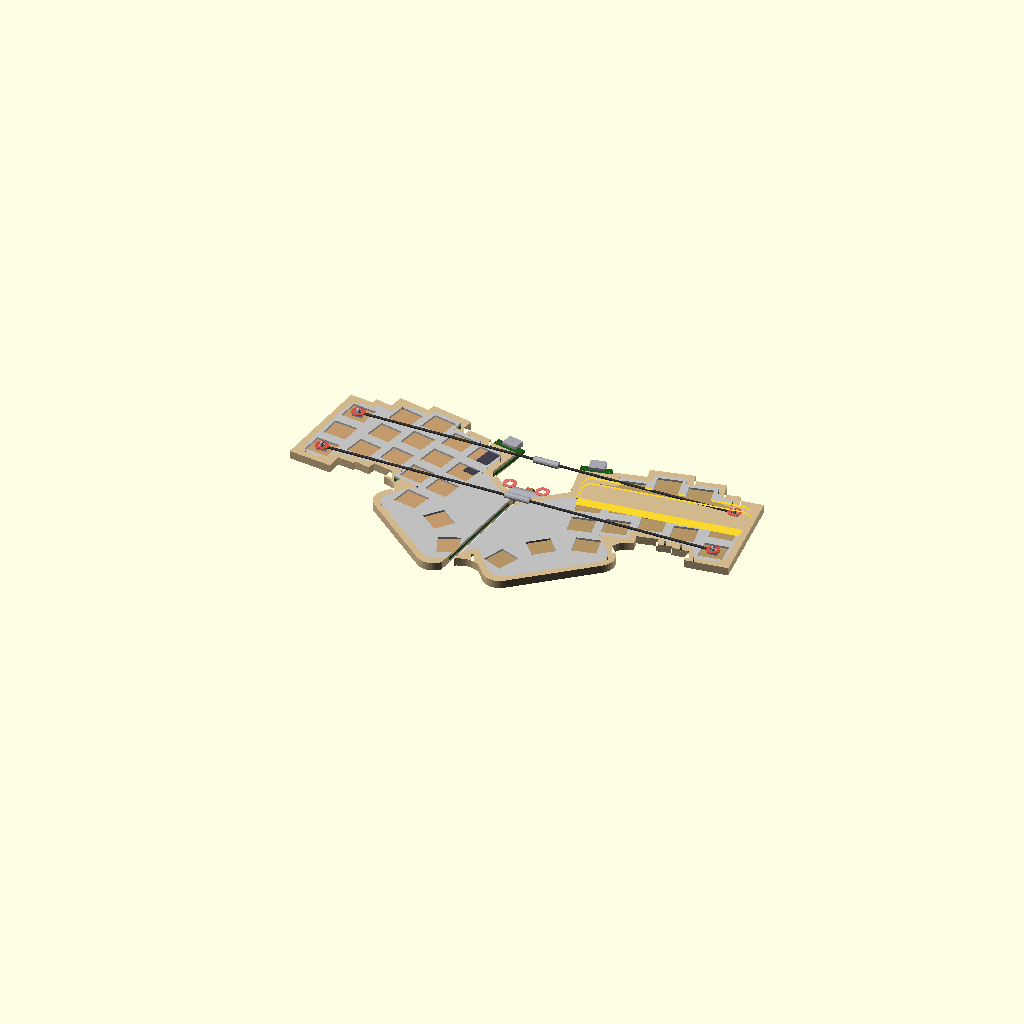
Cell 1: rendered with the file's own defaults.
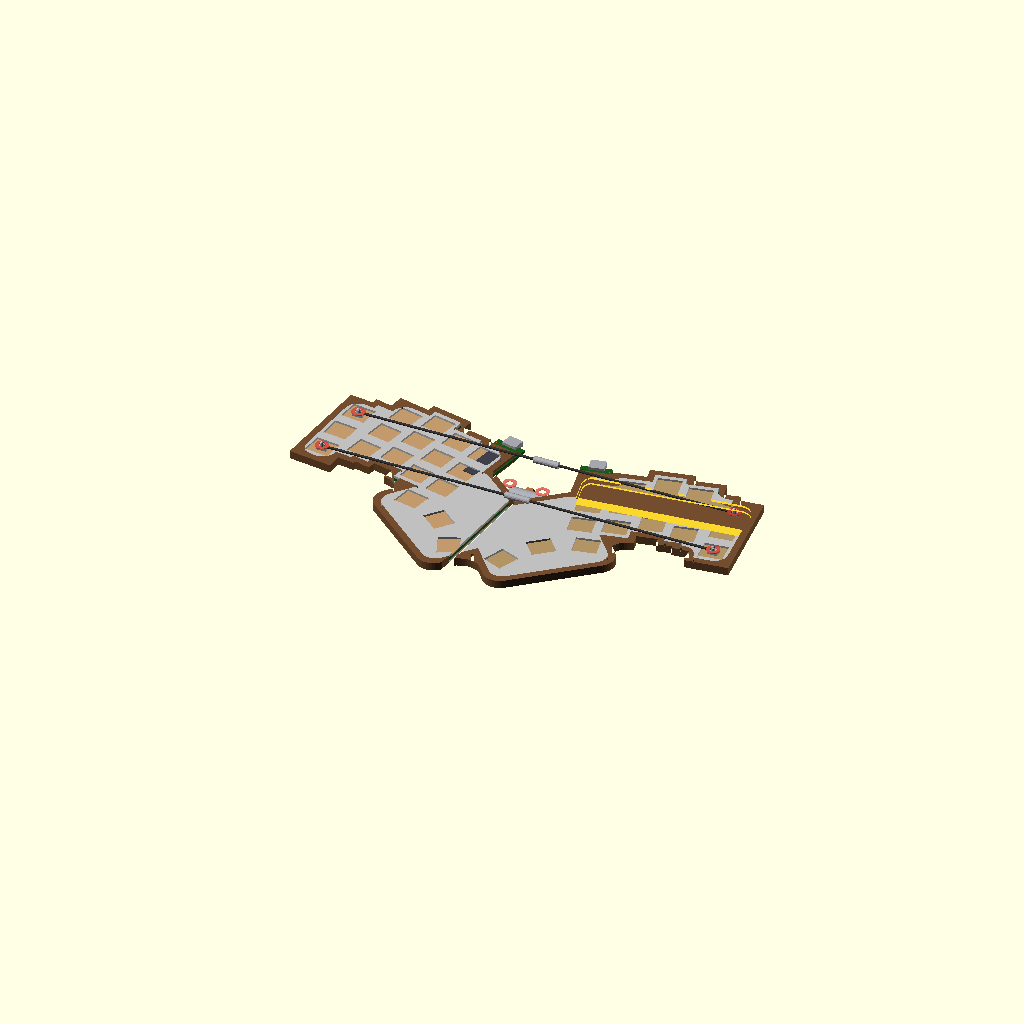
Cell 2 — preset "23".
All cells are drawn from one camera (rotation 55°, 0°, 25°, orthographic, colour scheme Cornfield), so only the parameter changes between them.
Source of the model, builds/ergogen_xyz/assembly.scad:
// Full keyboard assembly — open in OpenSCAD
// Open with: openscad assembly.scad
// Rotate, zoom, and inspect all components interactively.
//
// ---- Toggle options ----
show_cables  = true;   // turnbuckle cables with clevis pins
show_hinge   = true;   // ball joint hinge at center
show_battery = true;   // LiPo battery along edge

// ---- Fold angle ----
// 0   = flat (open, working position)
// 90  = half folded
// 160 = max fold (ball joint limit)
// Use the OpenSCAD Customizer (View → Hide Customizer to toggle)
fold_angle = 0;  // [0:5:160]

// Layer stack (bottom to top) — total 4.8mm:
//   0.0mm — bamboo frame (4.8mm, surrounds board, 4mm wall)
//   0.0mm — bottom plate (1.0mm)
//   1.0mm — cork gasket (0.5mm)
//   1.5mm — PCB (1.6mm)
//   3.1mm — cork gasket (0.5mm)
//   3.6mm — switch plate (1.2mm)
// Total assembled thickness: 4.8mm

// Colors
frame_color   = [0.82, 0.72, 0.55];  // bamboo
plate_color   = [0.75, 0.75, 0.75];  // aluminum
pcb_color     = [0.10, 0.35, 0.10];  // green PCB
cork_color    = [0.76, 0.60, 0.42];  // natural cork
steel_color   = [0.65, 0.65, 0.68];  // stainless steel
bearing_color = [0.50, 0.50, 0.55];  // bearing metal
black_color   = [0.15, 0.15, 0.15];  // black plastic
copper_color  = [0.72, 0.45, 0.20];  // copper/gold
cable_color   = [0.20, 0.20, 0.20];  // black cable
pin_color     = [0.70, 0.70, 0.72];  // steel clevis pin
red_color     = [0.85, 0.20, 0.20];  // connection point highlight
battery_color = [0.25, 0.25, 0.30];  // LiPo battery

// Board bounding box [cx, cy, xmin, xmax, ymin, ymax]
board = [119.1920064, -6.457915768651681, -9.054784797449486, 247.43879759744948, -69.98934543730336, 57.073513899999995];

// Key positions for cables and hinge
hinge_pos    = [119.1920064, 11.1102032];
cable_top    = [4.6310351, 37.7167537, 233.7529777, 37.7167537];    // [lx, ly, rx, ry]
cable_bottom = [0, 0, 238.3840128, 0];
mcu_left     = [89.6062418, 31.6950076, -12];     // [x, y, rotation]
mcu_right    = [148.77777099999997, 31.6950076, 12];

// Hinge/fold axis
hinge_x = hinge_pos[0];
hinge_y = hinge_pos[1];
hinge_z = 2.4;  // midpoint of 4.8mm stack

// ---- Module: nice!nano MCU ----
module nice_nano(pos, rot) {
  translate([pos[0], pos[1], 1.5])  // sits on cork gasket above bottom plate
    rotate([0, 0, rot]) {
      color(pcb_color)
        translate([-9.15, -17, 0])
          cube([18.3, 34.0, 1.6]);
      color(steel_color)
        translate([-4.5, 14, 0])
          cube([9, 7.5, 3.2]);
      color(black_color)
        translate([-3.5, -5, 1.6])
          cube([7, 7, 0.8]);
      for (side = [-7.62, 7.62]) {
        color(copper_color)
          for (i = [0:11]) {
            translate([side, -15 + i*2.54, -0.5])
              cylinder(h=2.6, d=0.64, $fn=8);
          }
      }
    }
}

// ---- Module: LiPo battery (along board edge near MCU) ----
module lipo_battery(pos, rot) {
  // 301230 LiPo: 30x12x3mm (fits along edge)
  translate([pos[0], pos[1], 1.0])
    rotate([0, 0, rot]) {
      color(battery_color)
        translate([-6, -20, 0])
          cube([12, 30, 3]);
      // Wire leads
      color(red_color)
        translate([-1, 10, 1.5])
          cylinder(h=0.5, d=0.8, $fn=8);
      color(black_color)
        translate([1, 10, 1.5])
          cylinder(h=0.5, d=0.8, $fn=8);
    }
}

// ---- Module: turnbuckle cable with clevis pins ----
module cable_with_clevis(x1, y1, x2, y2, z) {
  dx = x2 - x1;
  dy = y2 - y1;
  len = sqrt(dx*dx + dy*dy);
  ang = atan2(dy, dx);

  // Braided steel cable
  color(cable_color)
    translate([x1, y1, z])
      rotate([0, 0, ang])
        rotate([0, 90, 0])
          cylinder(h=len, d=1.5, $fn=12);

  // Turnbuckle (center of cable)
  color(steel_color)
    translate([(x1+x2)/2, (y1+y2)/2, z])
      rotate([0, 0, ang])
        rotate([0, 90, 0])
          cylinder(h=15, d=4, center=true, $fn=16);

  // Clevis pin — left side (fixed bracket + pin)
  color(pin_color)
    translate([x1, y1, z]) {
      // Bracket (recessed into frame)
      translate([0, 0, -1.5])
        cube([6, 4, 3], center=true);
      // Pin shaft
      translate([0, 0, -2])
        cylinder(h=4, d=2.5, $fn=12);
      // Ball detent button (top)
      color(red_color)
        translate([0, 0, 2])
          sphere(d=2, $fn=12);
    }

  // Clevis pin — right side (quick-release)
  color(pin_color)
    translate([x2, y2, z]) {
      translate([0, 0, -1.5])
        cube([6, 4, 3], center=true);
      translate([0, 0, -2])
        cylinder(h=4, d=2.5, $fn=12);
      color(red_color)
        translate([0, 0, 2])
          sphere(d=2, $fn=12);
    }
}

// ---- Module: connection point marker ----
module connection_point(x, y, z, label) {
  translate([x, y, z]) {
    color(red_color, 0.7)
      difference() {
        cylinder(h=0.5, d=8, center=true, $fn=24);
        cylinder(h=1, d=4, center=true, $fn=24);
      }
  }
}

// ---- Module: one keyboard half ----
module keyboard_half(side) {
  clip_size = 300;
  intersection() {
    if (side == "left") {
      translate([hinge_x - clip_size, -150, -50])
        cube([clip_size, 300, 100]);
    } else {
      translate([hinge_x, -150, -50])
        cube([clip_size, 300, 100]);
    }
    union() {
      // Bamboo frame
      color(frame_color)
        import("cases/wooden_frame.stl");
      // Bottom plate
      color(plate_color, 0.8)
        import("cases/bottom_plate.stl");
      // Cork gasket (bottom)
      color(cork_color, 0.9)
        translate([0, 0, 1.0])
          linear_extrude(0.5)
            import("outlines/board.dxf");
      // PCB
      color(pcb_color)
        translate([0, 0, 1.5])
          linear_extrude(1.6)
            import("outlines/board.dxf");
      // Cork gasket (top)
      color(cork_color, 0.9)
        translate([0, 0, 3.1])
          linear_extrude(0.5)
            import("outlines/board.dxf");
      // Switch plate
      color(plate_color)
        translate([0, 0, 3.6])
          import("cases/switch_plate.stl");
    }
  }
  // MCU
  if (side == "left") {
    nice_nano(mcu_left, mcu_left[2]);
  } else {
    nice_nano(mcu_right, mcu_right[2]);
  }
  // Battery
  if (show_battery) {
    if (side == "left") {
      lipo_battery(mcu_left, mcu_left[2]);
    } else {
      lipo_battery(mcu_right, mcu_right[2]);
    }
  }
}

// ---- Module: ball joint hinge ----
module ball_joint_assembly() {
  translate([hinge_x, hinge_y, -2]) {
    // Rod end bearing body (housing)
    color(steel_color) {
      // Cylindrical housing
      rotate([0, 90, 0])
        cylinder(h=20, d=10, center=true, $fn=32);
      // Shaft extending down for mounting
      translate([0, 0, -3])
        cylinder(h=3, d=6, $fn=24);
    }
    // Ball (visible inside housing)
    color(bearing_color)
      sphere(d=8, $fn=32);
    // Threaded rod stub (connects to each half)
    for (dx = [-14, 14]) {
      color(steel_color)
        translate([dx, 0, 0])
          rotate([0, 90, 0])
            cylinder(h=6, d=4, center=true, $fn=16);
    }
    // Locking thumb nut
    color(copper_color)
      translate([0, 6, 0])
        rotate([90, 0, 0])
          cylinder(h=3, d=8, $fn=6);
    // Mounting plates (attach to inner edge of each half)
    for (dx = [-16, 12]) {
      color(steel_color)
        translate([dx, -5, -3])
          cube([8, 10, 2]);
    }
  }
}

// ---- Assembly with folding ----

if (fold_angle == 0) {
  keyboard_half("left");
  keyboard_half("right");

  // Connection point markers
  if (show_hinge) {
    connection_point(hinge_x - 10, hinge_y, 5.5, "hinge_L");
    connection_point(hinge_x + 10, hinge_y, 5.5, "hinge_R");
  }
  if (show_cables) {
    connection_point(cable_top[0], cable_top[1], 6, "cable_top_L");
    connection_point(cable_top[2], cable_top[3], 6, "cable_top_R");
    connection_point(cable_bottom[0], cable_bottom[1], 6, "cable_bot_L");
    connection_point(cable_bottom[2], cable_bottom[3], 6, "cable_bot_R");
  }

  // Turnbuckle cables with clevis pins (only when flat)
  if (show_cables) {
    cable_with_clevis(cable_top[0], cable_top[1],
                      cable_top[2], cable_top[3], 5.5);
    cable_with_clevis(cable_bottom[0], cable_bottom[1],
                      cable_bottom[2], cable_bottom[3], 5.5);
  }
} else {
  // Folded — rotate each half around the ball joint axis
  translate([hinge_x, 0, hinge_z])
    rotate([0, fold_angle/2, 0])
      translate([-hinge_x, 0, -hinge_z])
        keyboard_half("left");

  translate([hinge_x, 0, hinge_z])
    rotate([0, -fold_angle/2, 0])
      translate([-hinge_x, 0, -hinge_z])
        keyboard_half("right");
}

// Ball joint is always at center
if (show_hinge) {
  ball_joint_assembly();
}
Customizer parameters (derived from the source; name, type, default, range or options):
show_cables: bool, default true
show_hinge: bool, default true
show_battery: bool, default true
fold_angle: number, default 0, range 0 to 160, step 5
frame_color: vector, default [0.82, 0.72, 0.55]
plate_color: vector, default [0.75, 0.75, 0.75]
pcb_color: vector, default [0.1, 0.35, 0.1]
cork_color: vector, default [0.76, 0.6, 0.42]
steel_color: vector, default [0.65, 0.65, 0.68]
bearing_color: vector, default [0.5, 0.5, 0.55]
black_color: vector, default [0.15, 0.15, 0.15]
copper_color: vector, default [0.72, 0.45, 0.2]
cable_color: vector, default [0.2, 0.2, 0.2]
pin_color: vector, default [0.7, 0.7, 0.72]
red_color: vector, default [0.85, 0.2, 0.2]
battery_color: vector, default [0.25, 0.25, 0.3]
hinge_pos: vector, default [119.1920064, 11.1102032]
cable_top: vector, default [4.6310351, 37.7167537, 233.7529777, 37.7167537]
cable_bottom: vector, default [0, 0, 238.3840128, 0]
mcu_left: vector, default [89.6062418, 31.6950076, -12]
mcu_right: vector, default [148.77777099999997, 31.6950076, 12]
hinge_z: number, default 2.4
